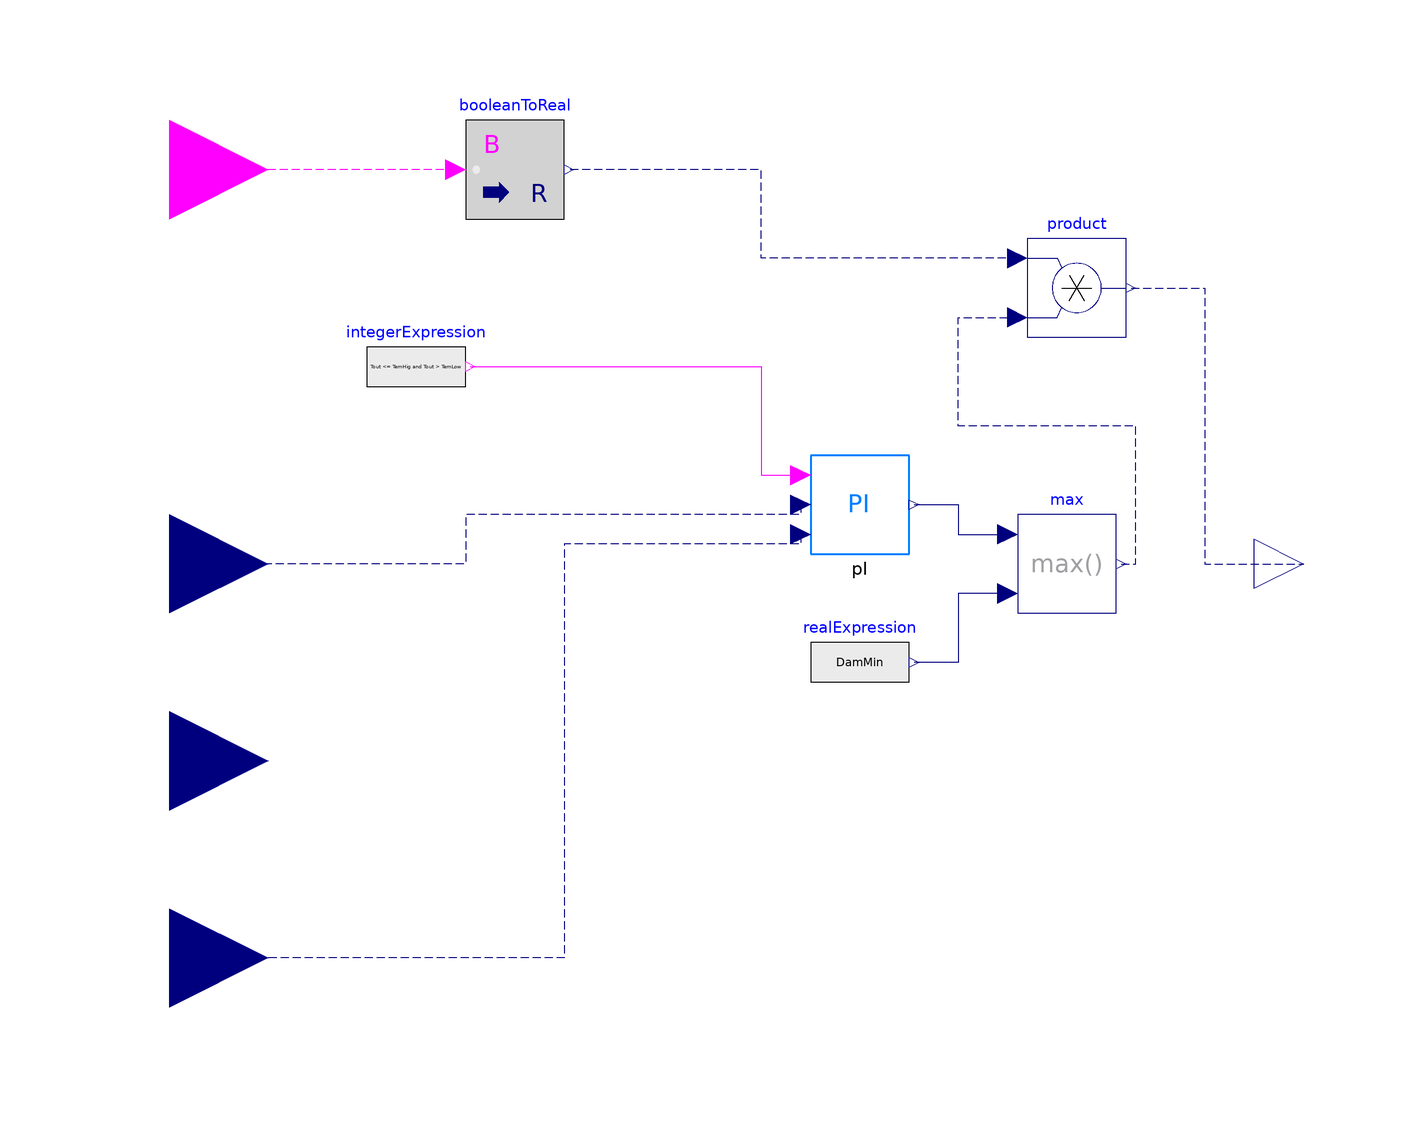

Above is the diagram view of the following Modelica model: its components placed by their Placement annotations and its connect equations drawn as lines.

model ecoCon
  import BuildingControlEmulator;
  parameter Modelica.SIunits.Temperature TemHig "the highest temeprature when the economizer is on";
   parameter Modelica.SIunits.Temperature TemLow "the lowest temeprature when the economizer is on";
   parameter Real DamMin "the minimum damper postion";
  parameter Real k(min=0, unit="1") = 1 "Gain of controller";
  parameter Modelica.SIunits.Time Ti(min=Modelica.Constants.small)=0.5
    "Time constant of Integrator block";

  BuildingControlEmulator.Devices.Control.conPI pI(
    k=k,
    Ti=Ti,
    conPID(reverseAction=true))
    annotation (Placement(transformation(extent={{10,2},{30,22}})));
  Modelica.Blocks.Interfaces.BooleanInput On annotation (Placement(transformation(extent={{-140,60},{-100,100}})));
  Modelica.Blocks.Interfaces.RealInput SetPoi "Connector of setpoint input signal"
    annotation (Placement(transformation(extent={{-140,-20},{-100,20}})));
  Modelica.Blocks.Interfaces.RealInput Mea "Connector of measurement input signal"
    annotation (Placement(transformation(extent={{-140,-100},{-100,-60}})));
  Modelica.Blocks.Sources.BooleanExpression integerExpression(y=(Tout <= TemHig)
         and (Tout > TemLow))                                                 annotation (Placement(transformation(extent={{-80,30},
            {-60,50}})));
  Modelica.Blocks.Sources.RealExpression realExpression(y=DamMin) annotation (Placement(transformation(extent={{10,-30},{30,-10}})));
  Modelica.Blocks.Math.Max max annotation (Placement(transformation(extent={{52,-10},{72,10}})));
  Modelica.Blocks.Math.BooleanToReal booleanToReal annotation (Placement(transformation(extent={{-60,70},{-40,90}})));
  Modelica.Blocks.Math.Product product annotation (Placement(transformation(extent={{54,46},{74,66}})));
  Modelica.Blocks.Interfaces.RealOutput y "Connector of Real output signal" annotation (Placement(transformation(extent={{100,-10},{120,10}})));
  Modelica.Blocks.Interfaces.RealInput Tout
    "Connector of measurement input signal"
    annotation (Placement(transformation(extent={{-140,-60},{-100,-20}})));
equation
  connect(pI.SetPoi, SetPoi)
    annotation (Line(
      points={{8,12},{8,10},{-60,10},{-60,0},{-120,0}},
      color={0,0,127},
      pattern=LinePattern.Dash));
  connect(pI.Mea, Mea) annotation (Line(
      points={{8,6},{8,4},{-40,4},{-40,-80},{-120,-80}},
      color={0,0,127},
      pattern=LinePattern.Dash));
  connect(integerExpression.y, pI.On) annotation (Line(points={{-59,40},{-59,40},
          {0,40},{0,18},{8,18}},                                                                        color={255,0,255}));
  connect(pI.y, max.u1) annotation (Line(points={{31,12},{40,12},{40,6},{50,6}}, color={0,0,127}));
  connect(max.u2, realExpression.y) annotation (Line(points={{50,-6},{40,-6},{40,-20},{31,-20}}, color={0,0,127}));
  connect(booleanToReal.u, On) annotation (Line(
      points={{-62,80},{-120,80}},
      color={255,0,255},
      pattern=LinePattern.Dash));
  connect(product.u1, booleanToReal.y)
    annotation (Line(
      points={{52,62},{0,62},{0,80},{-39,80}},
      color={0,0,127},
      pattern=LinePattern.Dash));
  connect(max.y, product.u2)
    annotation (Line(
      points={{73,0},{76,0},{76,28},{40,28},{40,50},{52,50}},
      color={0,0,127},
      pattern=LinePattern.Dash));
  connect(product.y, y) annotation (Line(
      points={{75,56},{90,56},{90,0},{110,0}},
      color={0,0,127},
      pattern=LinePattern.Dash));
  annotation (Icon(coordinateSystem(preserveAspectRatio=false), graphics={
          Rectangle(
          extent={{-100,100},{100,-100}},
          lineColor={0,127,255},
          lineThickness=0.5,
          fillColor={255,255,255},
          fillPattern=FillPattern.Solid), Text(
          extent={{-34,26},{38,-34}},
          lineColor={0,127,255},
          lineThickness=1,
          textString="Eco")}),                                   Diagram(coordinateSystem(preserveAspectRatio=false)));
end ecoCon;